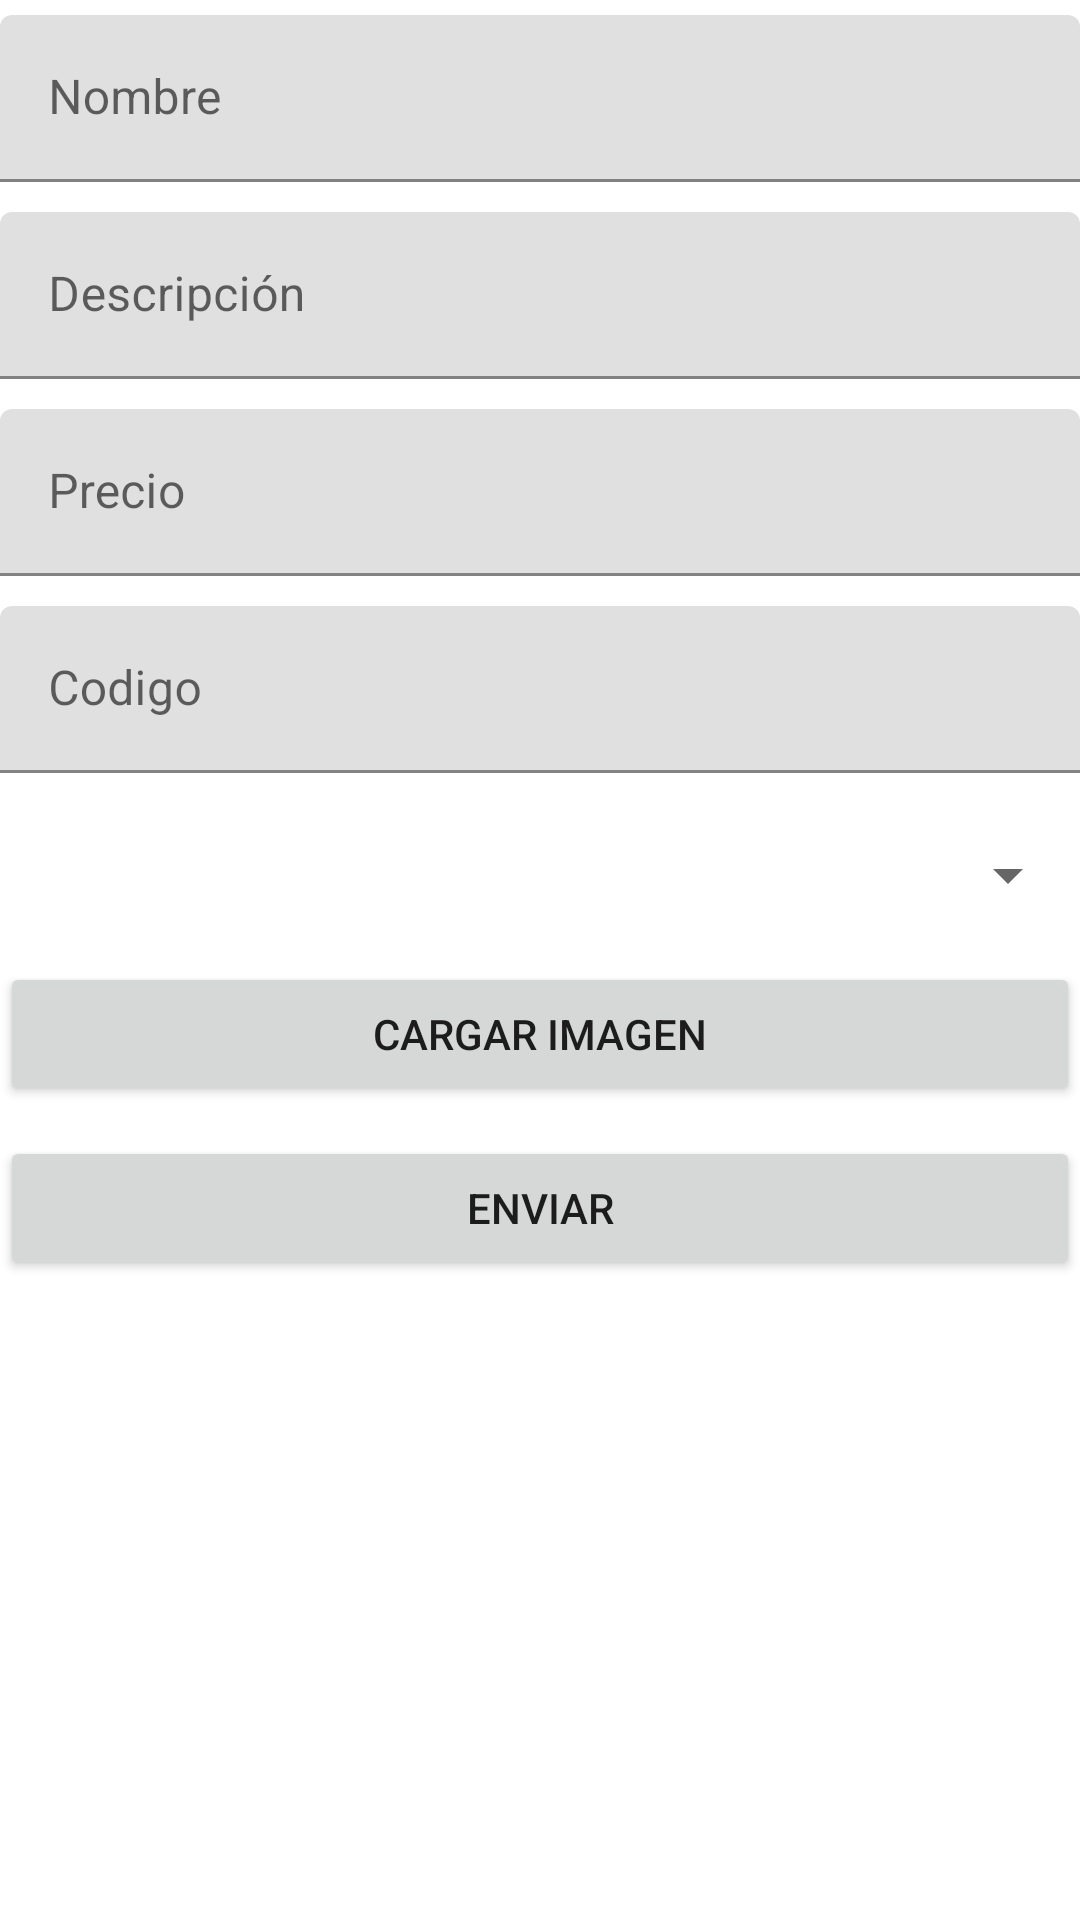

Here is an Android app screen rendered from its layout file. Give the layout XML and the strings, colors and styles it references.
<!-- AndroidManifest.xml: application theme Theme.AndroidApiLocal -->
<!-- res/layout/fragment_agregar_producto.xml -->
<?xml version="1.0" encoding="utf-8"?>
<FrameLayout xmlns:android="http://schemas.android.com/apk/res/android"
    xmlns:app="http://schemas.android.com/apk/res-auto"
    xmlns:tools="http://schemas.android.com/tools"
    android:layout_width="match_parent"
    android:layout_height="match_parent"
    tools:context=".fragments.AgregarProductoFragment">

    <ScrollView
        android:layout_width="match_parent"
        android:layout_height="match_parent">

        <LinearLayout
            android:layout_width="match_parent"
            android:layout_height="wrap_content"
            android:minHeight="48dp"
            android:orientation="vertical">

            <com.google.android.material.textfield.TextInputLayout
                android:layout_width="match_parent"
                android:layout_height="wrap_content"
                android:layout_marginVertical="5dp">

                <com.google.android.material.textfield.TextInputEditText
                    android:id="@+id/etNombre"
                    android:layout_width="match_parent"
                    android:layout_height="wrap_content"
                    android:hint="@string/h_nombre" />
            </com.google.android.material.textfield.TextInputLayout>

            <com.google.android.material.textfield.TextInputLayout
                android:layout_width="match_parent"
                android:layout_height="wrap_content"
                android:layout_marginVertical="5dp">

                <com.google.android.material.textfield.TextInputEditText
                    android:id="@+id/etDesc"
                    android:layout_width="match_parent"
                    android:layout_height="wrap_content"
                    android:hint="@string/h_desc" />
            </com.google.android.material.textfield.TextInputLayout>

            <com.google.android.material.textfield.TextInputLayout
                android:layout_width="match_parent"
                android:layout_height="wrap_content"
                android:layout_marginVertical="5dp">

                <com.google.android.material.textfield.TextInputEditText
                    android:id="@+id/etPrecio"
                    android:layout_width="match_parent"
                    android:layout_height="wrap_content"
                    android:hint="@string/h_precio" />
            </com.google.android.material.textfield.TextInputLayout>

            <com.google.android.material.textfield.TextInputLayout
                android:layout_width="match_parent"
                android:layout_height="wrap_content"
                android:layout_marginVertical="5dp">

                <com.google.android.material.textfield.TextInputEditText
                    android:id="@+id/etCodigo"
                    android:layout_width="match_parent"
                    android:layout_height="wrap_content"
                    android:hint="@string/h_codigo" />
            </com.google.android.material.textfield.TextInputLayout>

            <Spinner
                android:id="@+id/spnMarca"
                android:layout_width="match_parent"
                android:layout_height="48dp"
                android:layout_marginVertical="5dp"
                android:contentDescription="Marcas" />

            <Button
                android:id="@+id/btnCargaImagen"
                android:layout_width="match_parent"
                android:layout_height="wrap_content"
                android:text="@string/btn_imagen" />

            <ImageView
                android:id="@+id/ivAgreProdu"
                android:layout_width="match_parent"
                android:layout_height="wrap_content"
                android:layout_marginVertical="5dp"
                tools:src="@tools:sample/avatars" />

            <Button
                android:id="@+id/btnEnviarProdu"
                android:layout_width="match_parent"
                android:layout_height="wrap_content"
                android:text="@string/btn_enviar" />
        </LinearLayout>
    </ScrollView>

</FrameLayout>
<!-- resources referenced by this layout -->
<resources>
  <string name="btn_enviar">Enviar</string>
  <string name="btn_imagen">Cargar imagen</string>
  <string name="h_codigo">Codigo</string>
  <string name="h_desc">Descripción</string>
  <string name="h_nombre">Nombre</string>
  <string name="h_precio">Precio</string>
  <style name="Theme.AndroidApiLocal" parent="Theme.MaterialComponents.DayNight.DarkActionBar">
          
          <item name="colorPrimary">@color/purple_500</item>
          <item name="colorPrimaryVariant">@color/purple_700</item>
          <item name="colorOnPrimary">@color/white</item>
          
          <item name="colorSecondary">@color/teal_200</item>
          <item name="colorSecondaryVariant">@color/teal_700</item>
          <item name="colorOnSecondary">@color/black</item>
          
          <item name="android:statusBarColor">?attr/colorPrimaryVariant</item>
          
      </style>
  <!-- not gathered from this repository: default colours our renderer supplied (Android Studio template values) -->
  <color name="purple_500">#FF6200EE</color>
  <color name="purple_700">#FF3700B3</color>
  <color name="teal_200">#FF03DAC5</color>
  <color name="teal_700">#FF018786</color>
  <color name="black">#FF000000</color>
  <color name="white">#FFFFFFFF</color>
</resources>
